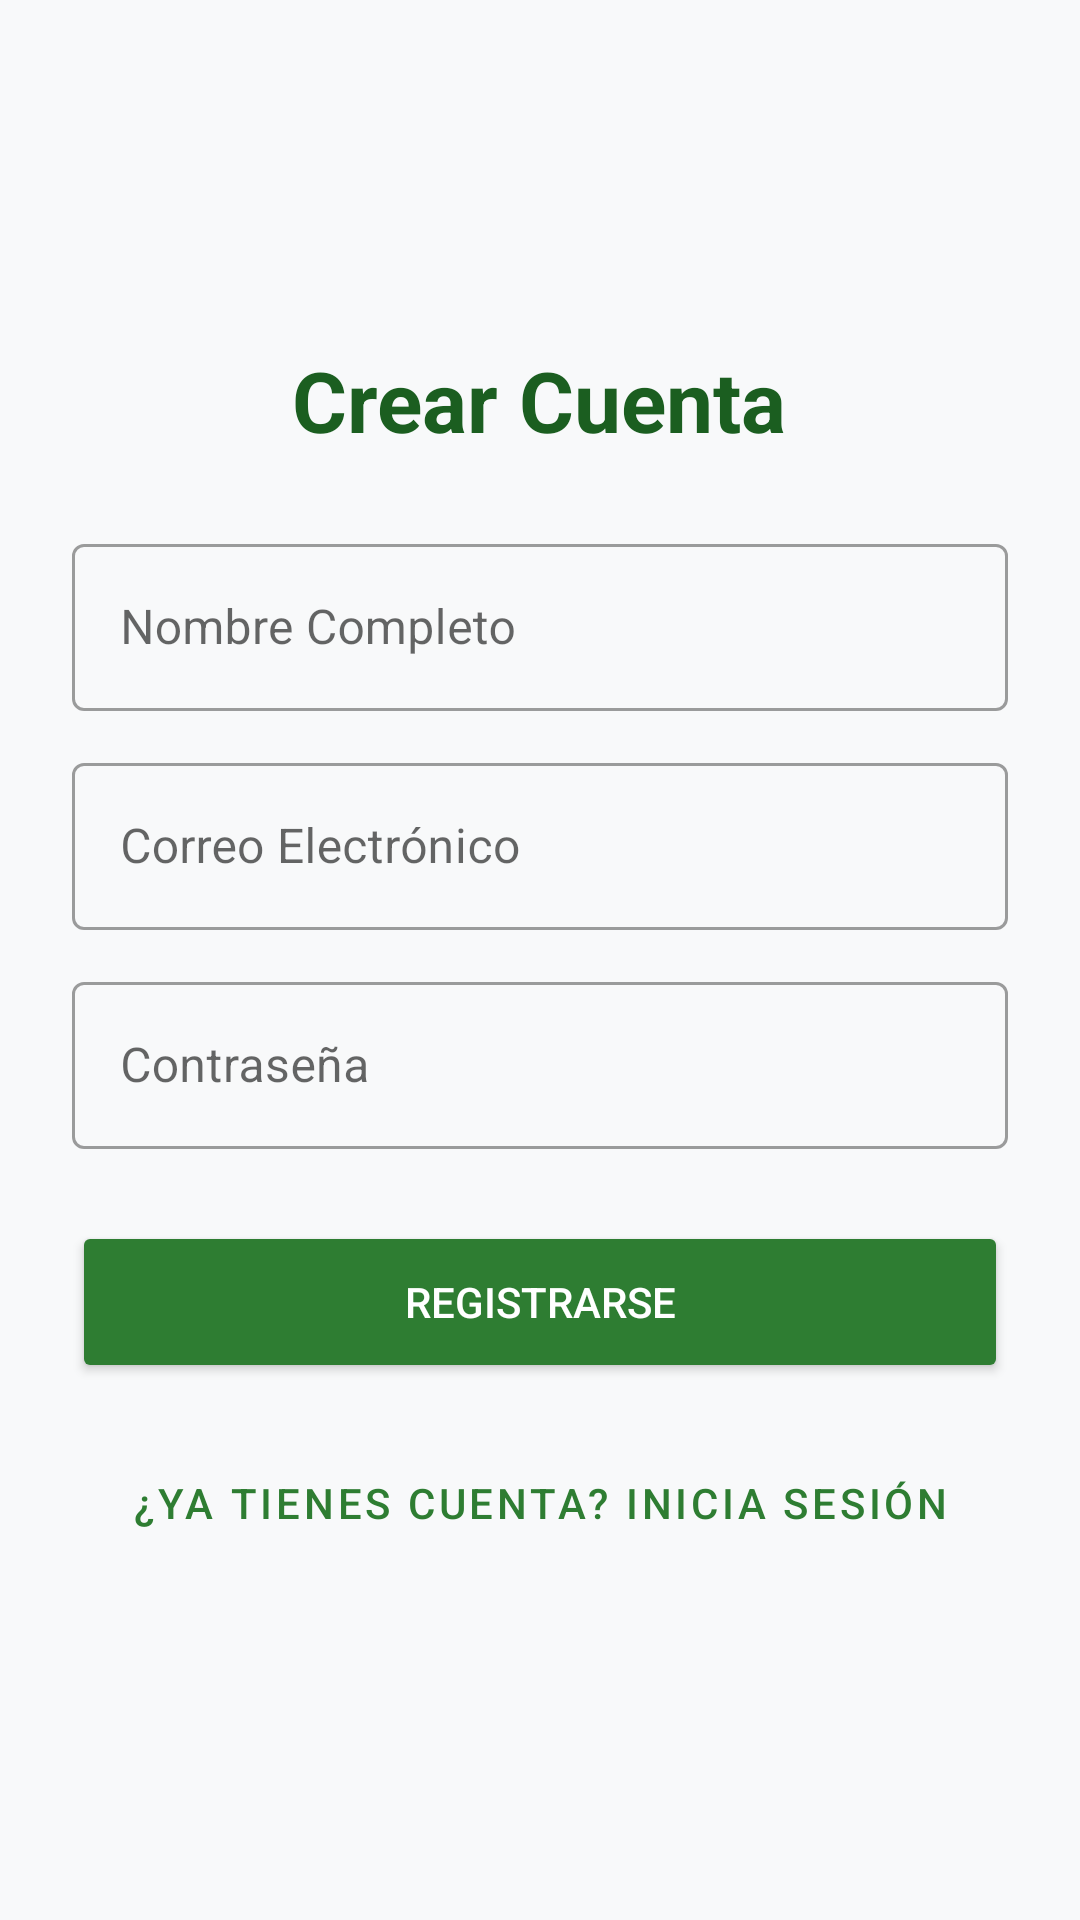

Layout XML and referenced resources for this Android screen:
<!-- AndroidManifest.xml: activity theme Theme.MovilidadUrbana -->
<!-- res/layout/activity_register.xml -->
<?xml version="1.0" encoding="utf-8"?>
<LinearLayout xmlns:android="http://schemas.android.com/apk/res/android"
    xmlns:app="http://schemas.android.com/apk/res-auto"
    android:layout_width="match_parent"
    android:layout_height="match_parent"
    android:orientation="vertical"
    android:padding="24dp"
    android:gravity="center"
    android:background="#F8F9FA">

    <TextView
        android:layout_width="wrap_content"
        android:layout_height="wrap_content"
        android:text="@string/title_register"
        android:textSize="28sp"
        android:textStyle="bold"
        android:textColor="#1B5E20"
        android:layout_marginBottom="24dp" />

    <com.google.android.material.textfield.TextInputLayout
        android:layout_width="match_parent"
        android:layout_height="wrap_content"
        android:hint="@string/hint_name"
        style="@style/Widget.MaterialComponents.TextInputLayout.OutlinedBox"
        android:layout_marginBottom="12dp">

        <com.google.android.material.textfield.TextInputEditText
            android:id="@+id/etNombre"
            android:layout_width="match_parent"
            android:layout_height="wrap_content"
            android:minHeight="48dp"
            android:inputType="textPersonName" />
    </com.google.android.material.textfield.TextInputLayout>

    <com.google.android.material.textfield.TextInputLayout
        android:layout_width="match_parent"
        android:layout_height="wrap_content"
        android:hint="@string/hint_email"
        style="@style/Widget.MaterialComponents.TextInputLayout.OutlinedBox"
        android:layout_marginBottom="12dp">

        <com.google.android.material.textfield.TextInputEditText
            android:id="@+id/etEmail"
            android:layout_width="match_parent"
            android:layout_height="wrap_content"
            android:minHeight="48dp"
            android:inputType="textEmailAddress" />
    </com.google.android.material.textfield.TextInputLayout>

    <com.google.android.material.textfield.TextInputLayout
        android:layout_width="match_parent"
        android:layout_height="wrap_content"
        android:hint="@string/hint_password"
        style="@style/Widget.MaterialComponents.TextInputLayout.OutlinedBox"
        android:layout_marginBottom="24dp">

        <com.google.android.material.textfield.TextInputEditText
            android:id="@+id/etClave"
            android:layout_width="match_parent"
            android:layout_height="wrap_content"
            android:minHeight="48dp"
            android:inputType="textPassword" />
    </com.google.android.material.textfield.TextInputLayout>

    <Button
        android:id="@+id/btnRegistrar"
        android:layout_width="match_parent"
        android:layout_height="54dp"
        android:text="@string/btn_register"
        android:textColor="#FFFFFF"
        android:backgroundTint="#2E7D32"
        app:cornerRadius="12dp"
        android:layout_marginBottom="16dp" />

    <Button
        android:id="@+id/btnIrALogin"
        style="@style/Widget.MaterialComponents.Button.TextButton"
        android:layout_width="match_parent"
        android:layout_height="wrap_content"
        android:text="@string/btn_go_to_login"
        android:textColor="#2E7D32" />

</LinearLayout>
<!-- resources referenced by this layout -->
<resources>
  <string name="btn_go_to_login">¿Ya tienes cuenta? Inicia Sesión</string>
  <string name="btn_register">REGISTRARSE</string>
  <string name="hint_email">Correo Electrónico</string>
  <string name="hint_name">Nombre Completo</string>
  <string name="hint_password">Contraseña</string>
  <string name="title_register">Crear Cuenta</string>
  <style name="Theme.MovilidadUrbana" parent="Theme.MaterialComponents.DayNight.NoActionBar" />
</resources>
